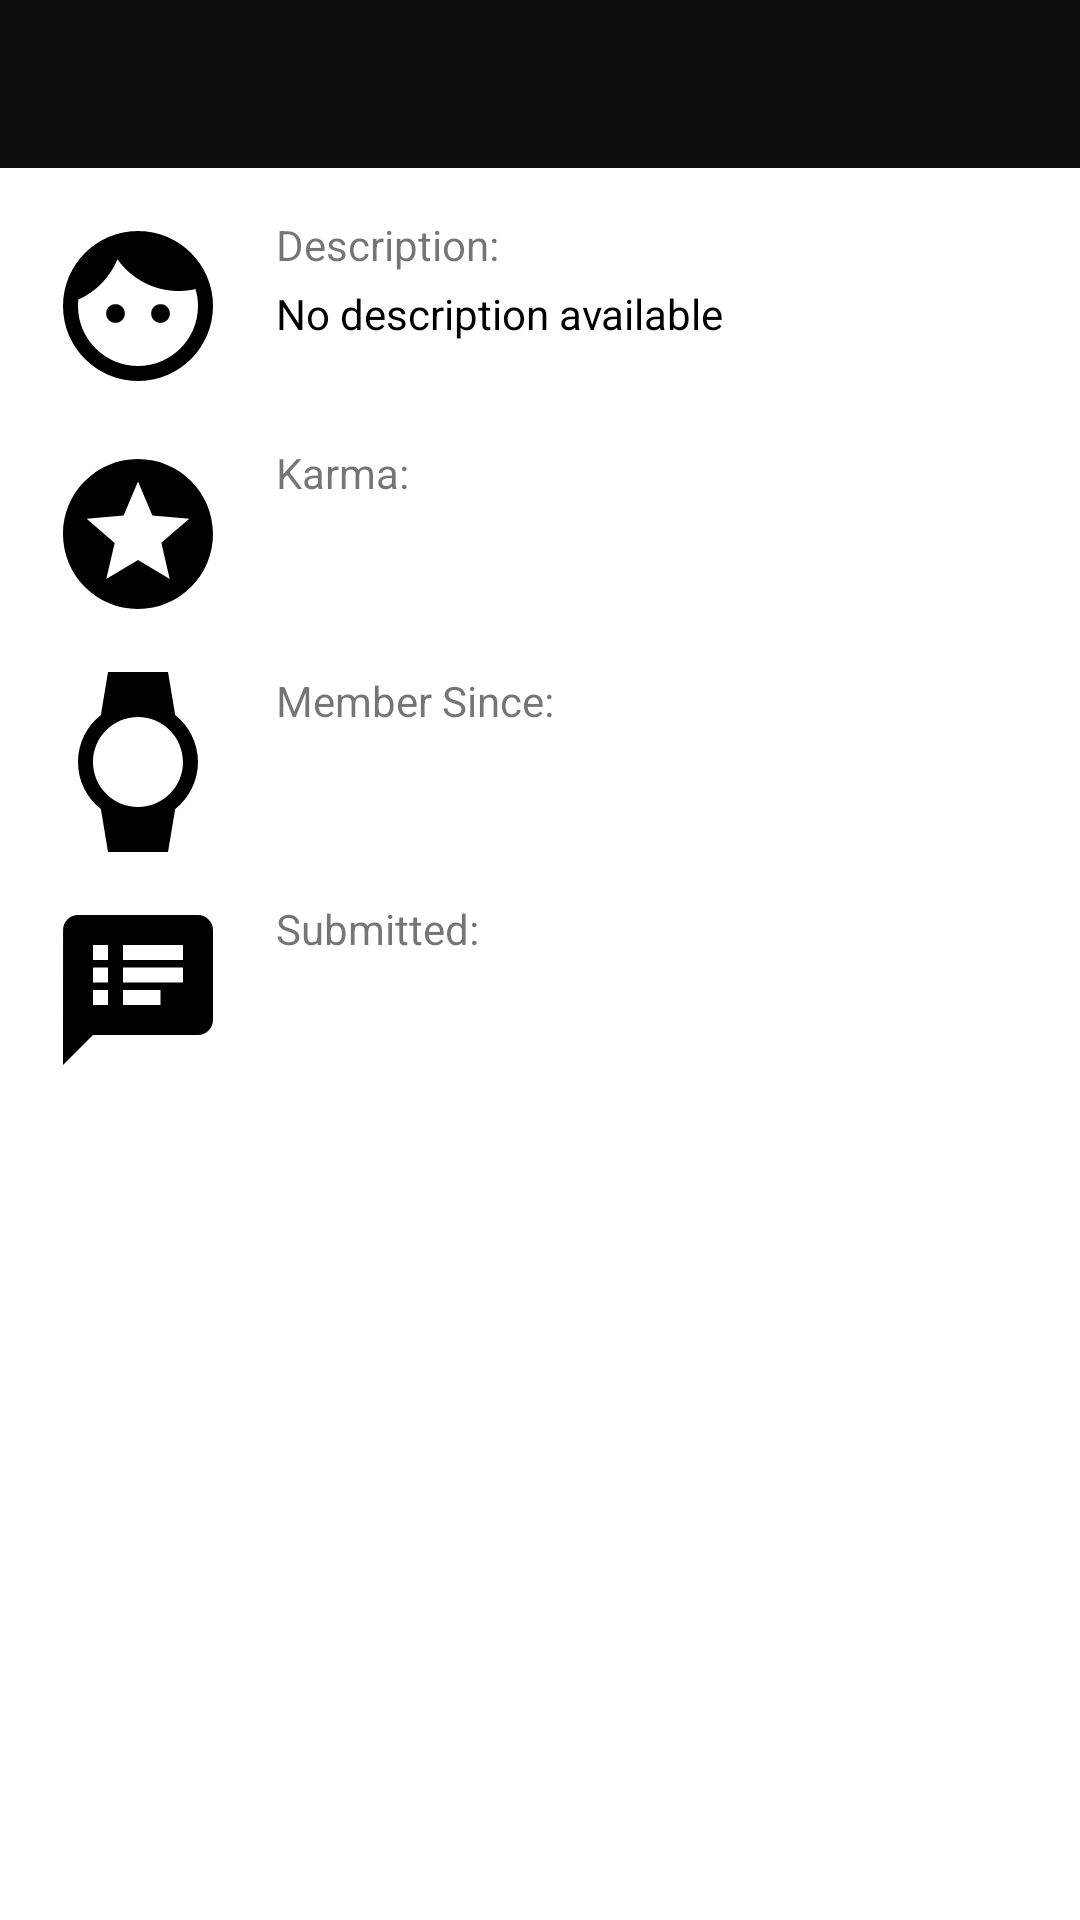

Produce the Android XML layout that renders to this screen, including the resource entries it uses.
<!-- AndroidManifest.xml: activity theme AppTheme.NoActionBar -->
<!-- res/layout/activity_user.xml -->
<?xml version="1.0" encoding="utf-8"?>
<androidx.coordinatorlayout.widget.CoordinatorLayout
    xmlns:android="http://schemas.android.com/apk/res/android"
    xmlns:app="http://schemas.android.com/apk/res-auto"
    xmlns:tools="http://schemas.android.com/tools"
    android:layout_width="match_parent"
    android:layout_height="match_parent"
    android:background="@android:color/white"
    tools:context="io.github.owuor91.hackernews.ui.activities.UserActivity"
    >

  <RelativeLayout
      android:layout_width="match_parent"
      android:layout_height="match_parent"
      >

    <com.google.android.material.appbar.AppBarLayout
        android:id="@+id/userActivityAppbar"
        android:layout_width="match_parent"
        android:layout_height="wrap_content"
        android:theme="@style/AppTheme.AppBarOverlay"
        >

      <androidx.appcompat.widget.Toolbar
          android:id="@+id/userActivityToolbar"
          android:layout_width="match_parent"
          android:layout_height="?attr/actionBarSize"
          android:background="?attr/colorPrimary"
          app:popupTheme="@style/AppTheme.PopupOverlay"
          >
        <TextView
            android:id="@+id/userActivityTvToolbar"
            android:layout_width="wrap_content"
            android:layout_height="wrap_content"
            android:textColor="@android:color/white"
            android:textSize="@dimen/toolbarTitleTextSize"
            />
      </androidx.appcompat.widget.Toolbar>

    </com.google.android.material.appbar.AppBarLayout>

    <LinearLayout
        android:layout_width="match_parent"
        android:layout_height="wrap_content"
        android:layout_below="@id/userActivityAppbar"
        android:layout_margin="@dimen/defaultMargin"
        android:orientation="vertical"
        >

      <RelativeLayout
          android:layout_width="match_parent"
          android:layout_height="wrap_content"
          android:layout_marginBottom="@dimen/defaultMargin"
          >
        <ImageView
            android:id="@+id/userActivityImgDescription"
            android:layout_width="wrap_content"
            android:layout_height="wrap_content"
            android:layout_marginRight="@dimen/defaultMargin"
            android:src="@drawable/ic_face_black_48dp"
            />

        <TextView
            android:id="@+id/userActivityAboutLabel"
            android:layout_width="wrap_content"
            android:layout_height="wrap_content"
            android:layout_marginBottom="@dimen/tinyMargin"
            android:layout_toRightOf="@id/userActivityImgDescription"
            android:text="@string/description"
            />

        <TextView
            android:id="@+id/userActivityTvAbout"
            android:layout_width="wrap_content"
            android:layout_height="wrap_content"
            android:layout_below="@id/userActivityAboutLabel"
            android:layout_toRightOf="@id/userActivityImgDescription"
            android:text="@string/noDescriptionAvailable"
            android:textColor="@android:color/black"
            android:textColorLink="@color/hackerNewsOrange"
            />
      </RelativeLayout>

      <RelativeLayout
          android:layout_width="match_parent"
          android:layout_height="wrap_content"
          android:layout_marginBottom="@dimen/defaultMargin"
          >
        <ImageView
            android:id="@+id/userActivityImgKarma"
            android:layout_width="wrap_content"
            android:layout_height="wrap_content"
            android:layout_marginRight="@dimen/defaultMargin"
            android:src="@drawable/ic_stars_black_48dp"
            />

        <TextView
            android:id="@+id/userActivityKarmaLabel"
            android:layout_width="wrap_content"
            android:layout_height="wrap_content"
            android:layout_marginBottom="@dimen/tinyMargin"
            android:layout_toRightOf="@id/userActivityImgKarma"
            android:text="@string/karma"
            />

        <TextView
            android:id="@+id/userActivityTvKarma"
            android:layout_width="wrap_content"
            android:layout_height="wrap_content"
            android:layout_below="@+id/userActivityKarmaLabel"
            android:layout_toRightOf="@id/userActivityImgKarma"
            android:textColor="@android:color/black"
            />
      </RelativeLayout>

      <RelativeLayout
          android:layout_width="match_parent"
          android:layout_height="wrap_content"
          android:layout_marginBottom="@dimen/defaultMargin"
          >
        <ImageView
            android:id="@+id/userActivityImgCreated"
            android:layout_width="wrap_content"
            android:layout_height="wrap_content"
            android:layout_marginRight="@dimen/defaultMargin"
            android:src="@drawable/ic_watch_black_48dp"
            />

        <TextView
            android:id="@+id/userActivityCreatedLabel"
            android:layout_width="wrap_content"
            android:layout_height="wrap_content"
            android:layout_marginBottom="@dimen/tinyMargin"
            android:layout_toRightOf="@id/userActivityImgCreated"
            android:text="@string/memberSince"
            />

        <TextView
            android:id="@+id/userActivityTvCreated"
            android:layout_width="wrap_content"
            android:layout_height="wrap_content"
            android:layout_below="@+id/userActivityCreatedLabel"
            android:layout_toRightOf="@id/userActivityImgCreated"
            android:textColor="@android:color/black"
            />
      </RelativeLayout>


      <RelativeLayout
          android:layout_width="match_parent"
          android:layout_height="wrap_content"
          android:layout_marginBottom="@dimen/defaultMargin"
          >
        <ImageView
            android:id="@+id/userActivityImgSubmitted"
            android:layout_width="wrap_content"
            android:layout_height="wrap_content"
            android:layout_marginRight="@dimen/defaultMargin"
            android:src="@drawable/ic_speaker_notes_black_48dp"
            />

        <TextView
            android:id="@+id/userActivitySubmittedLabel"
            android:layout_width="wrap_content"
            android:layout_height="wrap_content"
            android:layout_marginBottom="@dimen/tinyMargin"
            android:layout_toRightOf="@id/userActivityImgSubmitted"
            android:text="@string/submittedLbl"
            />

        <TextView
            android:id="@+id/userActivityTvSubmitted"
            android:layout_width="wrap_content"
            android:layout_height="wrap_content"
            android:layout_below="@id/userActivitySubmittedLabel"
            android:layout_toRightOf="@id/userActivityImgSubmitted"
            android:textColor="@android:color/black"
            />
      </RelativeLayout>

    </LinearLayout>
    <ProgressBar
        android:id="@+id/userActivityProgressBar"
        android:layout_width="wrap_content"
        android:layout_height="wrap_content"
        android:layout_centerInParent="true"
        android:visibility="gone"
        />
  </RelativeLayout>


</androidx.coordinatorlayout.widget.CoordinatorLayout>
<!-- resources referenced by this layout -->
<resources>
  <color name="hackerNewsOrange">#FF6600</color>
  <dimen name="defaultMargin">16dp</dimen>
  <dimen name="tinyMargin">4dp</dimen>
  <dimen name="toolbarTitleTextSize">20sp</dimen>
  <!-- drawable ic_face_black_48dp (drawable) -->
  <?xml version="1.0" encoding="UTF-8" standalone="no"?>
  <vector xmlns:android="http://schemas.android.com/apk/res/android"
      android:height="60dp"
      android:viewportHeight="24.0"
      android:viewportWidth="24.0"
      android:width="60dp">
    <path
        android:fillColor="#000000"
        android:pathData="M9,11.75c-0.69,0 -1.25,0.56 -1.25,1.25s0.56,1.25 1.25,1.25 1.25,-0.56 1.25,-1.25 -0.56,-1.25 -1.25,-1.25zM15,11.75c-0.69,0 -1.25,0.56 -1.25,1.25s0.56,1.25 1.25,1.25 1.25,-0.56 1.25,-1.25 -0.56,-1.25 -1.25,-1.25zM12,2C6.48,2 2,6.48 2,12s4.48,10 10,10 10,-4.48 10,-10S17.52,2 12,2zM12,20c-4.41,0 -8,-3.59 -8,-8 0,-0.29 0.02,-0.58 0.05,-0.86 2.36,-1.05 4.23,-2.98 5.21,-5.37C11.07,8.33 14.05,10 17.42,10c0.78,0 1.53,-0.09 2.25,-0.26 0.21,0.71 0.33,1.47 0.33,2.26 0,4.41 -3.59,8 -8,8z"/>
  </vector>
  <!-- drawable ic_speaker_notes_black_48dp (drawable) -->
  <?xml version="1.0" encoding="UTF-8" standalone="no"?>
  <vector xmlns:android="http://schemas.android.com/apk/res/android"
      android:height="60dp"
      android:viewportHeight="24.0"
      android:viewportWidth="24.0"
      android:width="60dp">
    <path
        android:fillColor="#000000"
        android:pathData="M20,2L4,2c-1.1,0 -1.99,0.9 -1.99,2L2,22l4,-4h14c1.1,0 2,-0.9 2,-2L22,4c0,-1.1 -0.9,-2 -2,-2zM8,14L6,14v-2h2v2zM8,11L6,11L6,9h2v2zM8,8L6,8L6,6h2v2zM15,14h-5v-2h5v2zM18,11h-8L10,9h8v2zM18,8h-8L10,6h8v2z"/>
  </vector>
  <!-- drawable ic_stars_black_48dp (drawable) -->
  <?xml version="1.0" encoding="UTF-8" standalone="no"?>
  <vector xmlns:android="http://schemas.android.com/apk/res/android"
      android:height="60dp"
      android:viewportHeight="24.0"
      android:viewportWidth="24.0"
      android:width="60dp">
    <path
        android:fillColor="#000000"
        android:pathData="M11.99,2C6.47,2 2,6.48 2,12s4.47,10 9.99,10C17.52,22 22,17.52 22,12S17.52,2 11.99,2zM16.23,18L12,15.45 7.77,18l1.12,-4.81 -3.73,-3.23 4.92,-0.42L12,5l1.92,4.53 4.92,0.42 -3.73,3.23L16.23,18z"/>
  </vector>
  <!-- drawable ic_watch_black_48dp (drawable) -->
  <?xml version="1.0" encoding="UTF-8" standalone="no"?>
  <vector xmlns:android="http://schemas.android.com/apk/res/android"
      android:height="60dp"
      android:viewportHeight="24.0"
      android:viewportWidth="24.0"
      android:width="60dp">
    <path
        android:fillColor="#000000"
        android:pathData="M20,12c0,-2.54 -1.19,-4.81 -3.04,-6.27L16,0H8l-0.95,5.73C5.19,7.19 4,9.45 4,12s1.19,4.81 3.05,6.27L8,24h8l0.96,-5.73C18.81,16.81 20,14.54 20,12zM6,12c0,-3.31 2.69,-6 6,-6s6,2.69 6,6 -2.69,6 -6,6 -6,-2.69 -6,-6z"/>
  </vector>
  <string name="description">Description:</string>
  <string name="karma">Karma:</string>
  <string name="memberSince">Member Since:</string>
  <string name="noDescriptionAvailable">No description available</string>
  <string name="submittedLbl">Submitted:</string>
  <style name="AppTheme.AppBarOverlay" parent="ThemeOverlay.AppCompat.Dark.ActionBar" />
  <style name="AppTheme.PopupOverlay" parent="ThemeOverlay.AppCompat.Light" />
  <style name="AppTheme.NoActionBar">
      <item name="windowActionBar">false</item>
      <item name="windowNoTitle">true</item>
    </style>
</resources>
